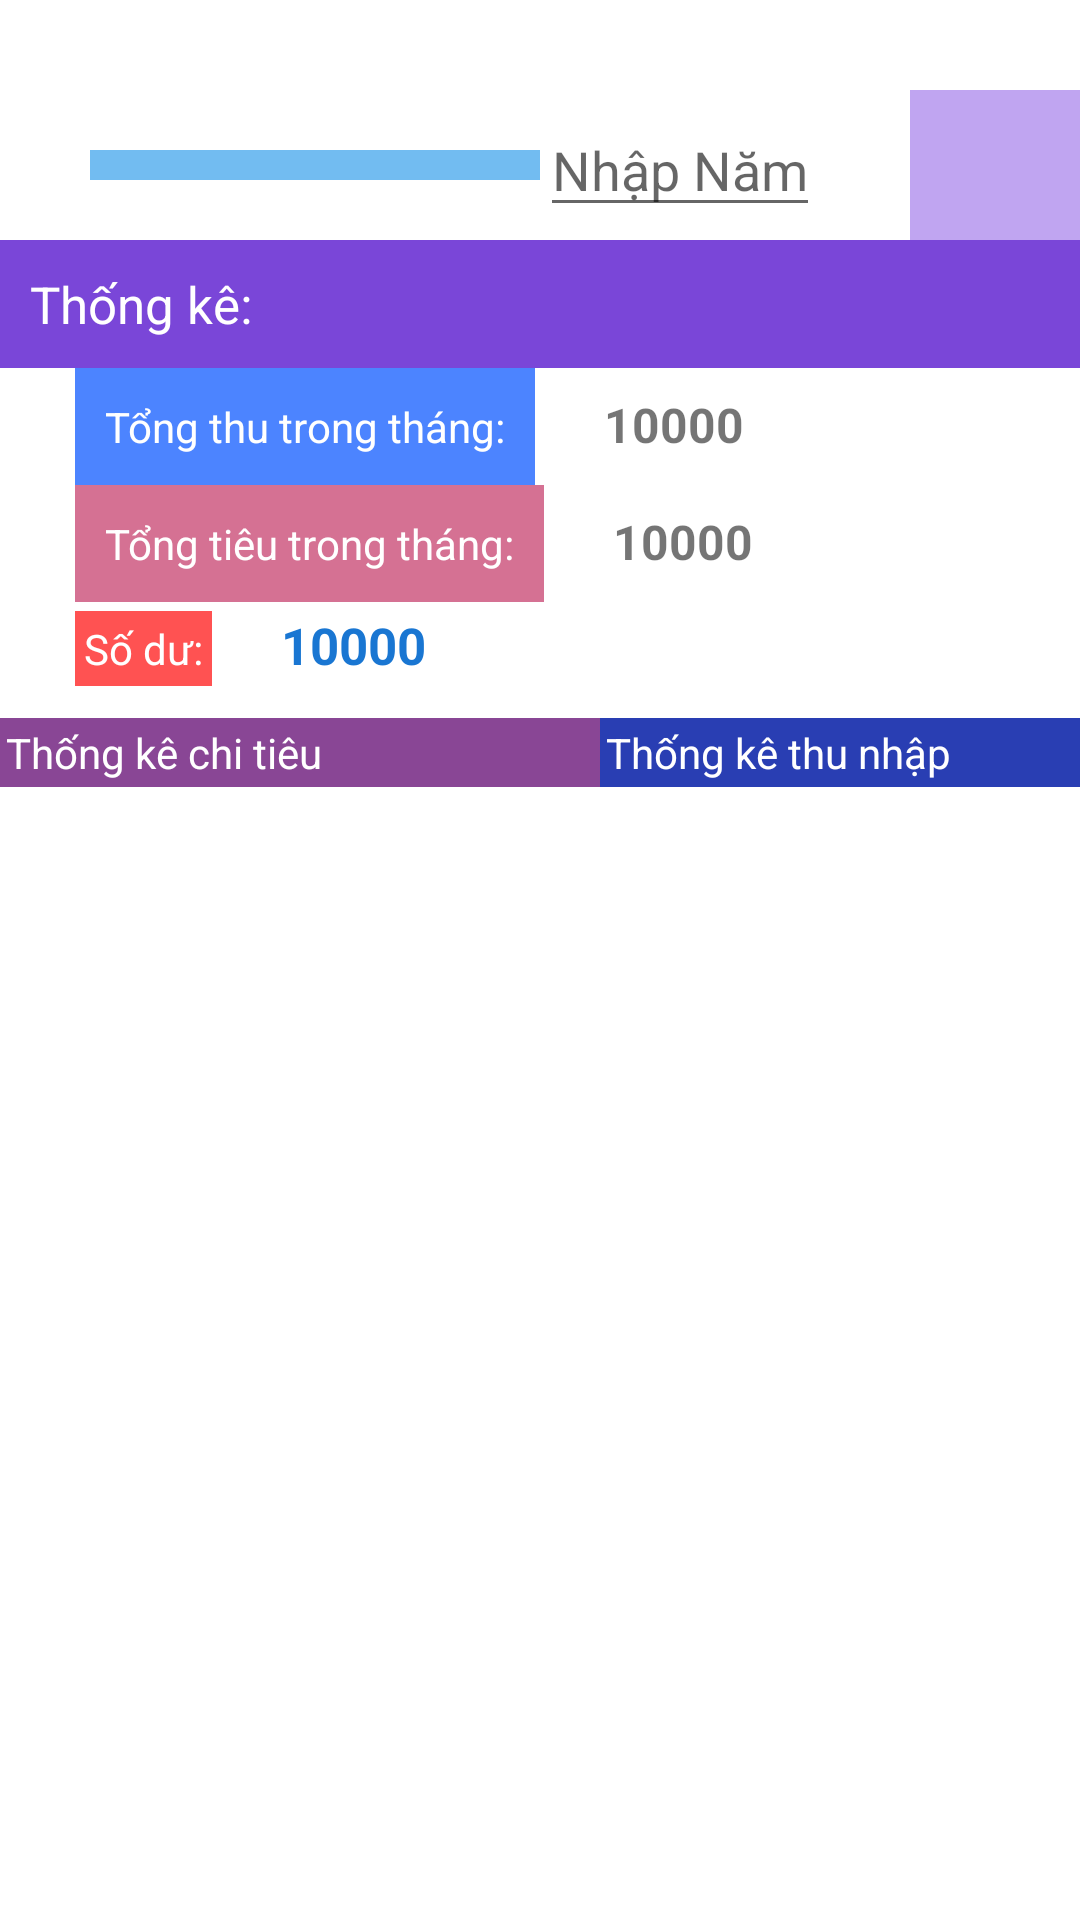

Here is an Android app screen rendered from its layout file. Give the layout XML and the strings, colors and styles it references.
<!-- AndroidManifest.xml: application theme Theme.SaveMoneyTime -->
<!-- res/layout/fragment_third.xml -->
<?xml version="1.0" encoding="utf-8"?>
<LinearLayout xmlns:android="http://schemas.android.com/apk/res/android"
    xmlns:tools="http://schemas.android.com/tools"
    android:layout_width="match_parent"
    android:layout_height="match_parent"
    android:orientation="vertical"
    tools:context=".MainApplication.ThirdFragment">

    
    <LinearLayout
        android:layout_marginTop="30dp"
        android:layout_marginLeft="30dp"
        android:layout_width="wrap_content"
        android:layout_height="wrap_content"
        android:orientation="horizontal">
        <Spinner
            android:layout_gravity="center"
            android:padding="5dp"
            android:background="@color/ColorActive"
            android:layout_width="150dp"
            android:layout_height="wrap_content"
            android:id="@+id/dropdown_list_mounth"/>
        <EditText
            android:layout_gravity="center"
            android:id="@+id/edt_get_year"
            android:layout_width="wrap_content"
            android:layout_height="wrap_content"
            android:hint="Nhập Năm"/>
        <ImageButton
            android:layout_gravity="center"
            android:layout_marginLeft="30dp"
            android:id="@+id/bt_search"
            android:layout_width="100dp"
            android:layout_height="50dp"
            android:src="@drawable/ic_baseline_chevron_right_24"
            android:background="#C0A5F1"/>
    </LinearLayout>
    <TextView
        android:id="@+id/tv_tk_mounth"
        android:textColor="@color/white"
        android:layout_width="match_parent"
        android:layout_height="wrap_content"
        android:textSize="17dp"
        android:background="#7A46D8"
        android:padding="10dp"
        android:layout_gravity="center"
        android:text="Thống kê:"/>
    <LinearLayout
        android:layout_width="match_parent"
        android:layout_height="wrap_content"
        android:orientation="horizontal">
        <TextView
            android:layout_marginLeft="25dp"
            android:padding="10dp"
            android:background="@color/gradient_start_color"
            android:textColor="@color/white"
            android:layout_width="wrap_content"
            android:layout_height="wrap_content"
            android:text="Tổng thu trong tháng:"/>
        <TextView
            android:id="@+id/tv_revenus_show"
            android:layout_width="wrap_content"
            android:layout_height="wrap_content"
            android:layout_marginLeft="20dp"
            android:text="10000"
            android:padding="3dp"
            android:textSize="16dp"
            android:textStyle="bold"/>
    </LinearLayout>
    <LinearLayout
        android:layout_width="match_parent"
        android:layout_height="wrap_content"
        android:orientation="horizontal">
        <TextView
            android:layout_marginLeft="25dp"
            android:padding="10dp"
            android:background="#D57193"
            android:textColor="#FFFFFF"
            android:layout_width="wrap_content"
            android:layout_height="wrap_content"
            android:text="Tổng tiêu trong tháng:"/>
        <TextView
            android:id="@+id/tv_show_expenses"
            android:layout_width="wrap_content"
            android:layout_height="wrap_content"
            android:layout_marginLeft="20dp"
            android:text="10000"
            android:padding="3dp"
            android:textSize="16dp"
            android:textStyle="bold"/>
    </LinearLayout>
    <LinearLayout
        android:layout_width="match_parent"
        android:layout_height="wrap_content"
        android:orientation="horizontal">
        <TextView
            android:layout_marginLeft="25dp"
            android:padding="3dp"
            android:background="@color/text_color_vp"
            android:textColor="@color/white"
            android:layout_width="wrap_content"
            android:layout_height="wrap_content"
            android:text="Số dư:"/>
        <TextView
            android:id="@+id/tv_sd"
            android:layout_width="wrap_content"
            android:layout_height="wrap_content"
            android:layout_marginLeft="20dp"
            android:text="10000"
            android:padding="3dp"
            android:textSize="17dp"
            android:textColor="@color/bt_viewpager"
            android:textStyle="bold"/>
    </LinearLayout>


    <LinearLayout
        android:background="#FFFFFF"
        android:layout_marginTop="10dp"
        android:layout_width="match_parent"
        android:layout_height="wrap_content"
        android:orientation="horizontal">
        <LinearLayout
            android:layout_width="200dp"
            android:layout_height="wrap_content"
            android:orientation="vertical">
            <TextView
                android:padding="2dp"
                android:background="#894695"
                android:textColor="@color/white"
                android:layout_width="match_parent"
                android:layout_height="wrap_content"
                android:layout_gravity="center"
                android:text="Thống kê chi tiêu"/>
            <ScrollView
                android:layout_width="wrap_content"
                android:layout_height="250dp">
                <androidx.recyclerview.widget.RecyclerView
                    android:id="@+id/rcl_tk_expenses"
                    android:layout_width="wrap_content"
                    android:layout_height="wrap_content"/>
            </ScrollView>

        </LinearLayout>
        <LinearLayout
            android:layout_width="200dp"
            android:layout_height="wrap_content"
            android:orientation="vertical">
            <TextView
                android:padding="2dp"
                android:background="#293EB3"
                android:textColor="@color/white"
                android:layout_width="match_parent"
                android:layout_height="wrap_content"
                android:layout_gravity="center"
                android:text="Thống kê thu nhập"/>
            <ScrollView
                android:layout_width="wrap_content"
                android:layout_height="250dp">
                <androidx.recyclerview.widget.RecyclerView
                    android:id="@+id/rcv_tk_revenue"
                    android:layout_width="wrap_content"
                    android:layout_height="wrap_content"/>
            </ScrollView>

        </LinearLayout>
    </LinearLayout>
</LinearLayout>
<!-- resources referenced by this layout -->
<resources>
  <color name="ColorActive">#72BCF1</color>
  <color name="bt_viewpager">#1976D2</color>
  <color name="gradient_start_color">#4c84ff</color>
  <color name="text_color_vp">#FF5252</color>
  <color name="white">#FFFFFFFF</color>
  <style name="Theme.SaveMoneyTime" parent="Theme.MaterialComponents.DayNight.NoActionBar">
          
          <item name="colorPrimary">@color/purple_500</item>
          <item name="colorPrimaryVariant">@color/purple_700</item>
          <item name="colorOnPrimary">@color/white</item>
          
          <item name="colorSecondary">@color/teal_200</item>
          <item name="colorSecondaryVariant">@color/teal_700</item>
          <item name="colorOnSecondary">@color/black</item>
          
          <item name="android:statusBarColor" tools:targetApi="l">?attr/colorPrimaryVariant</item>
          
      </style>
  <color name="purple_500">#FF6200EE</color>
  <color name="purple_700">#FF3700B3</color>
  <color name="teal_200">#FF03DAC5</color>
  <color name="teal_700">#FF018786</color>
  <color name="black">#FF000000</color>
</resources>
